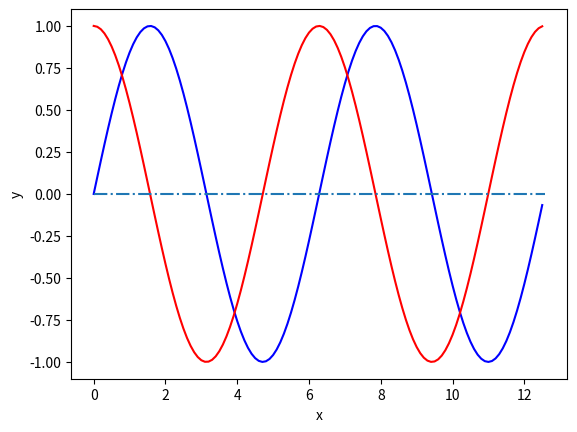

Write Python code to recreate this figure.
import matplotlib.pyplot as plt
import numpy as np
from matplotlib.lines import lineStyles

data = [
    #year month predicted high   low
    (2007, 8,   113.2,    114.2, 112.2),
    (2007, 9,   112.8,    115.8, 109.8),
    (2007, 10,  111.0,    116.0, 106.0),
    (2007, 11,  109.8,    116.8, 102.8),
    (2007, 12,  107.3,    115.3, 99.3),
    (2008, 1,   105.2,    114.2, 96.2),
    (2008, 2,   104.1,    114.1, 94.1),
    (2008, 3,   99.9,     110.9, 88.9),
    (2008, 4,   94.8,     106.8, 82.8),
    (2008, 5,   91.2,     104.2, 78.2),
 ]

xpos = np.arange(0,4*np.pi,0.1)
ypos = np.sin(xpos)
zpos = np.cos(xpos)
z1 = np.array([0,4*np.pi])
z2 = np.array([0,0])

plt.plot(xpos,ypos,'b',xpos,zpos,'r')    #x y轴数据，绘制多条曲线时传入多组xy参数
plt.plot(z1,z2,'-.')
plt.xlabel('x')            #x轴标题
plt.ylabel('y')            #y轴标题
plt.show()
